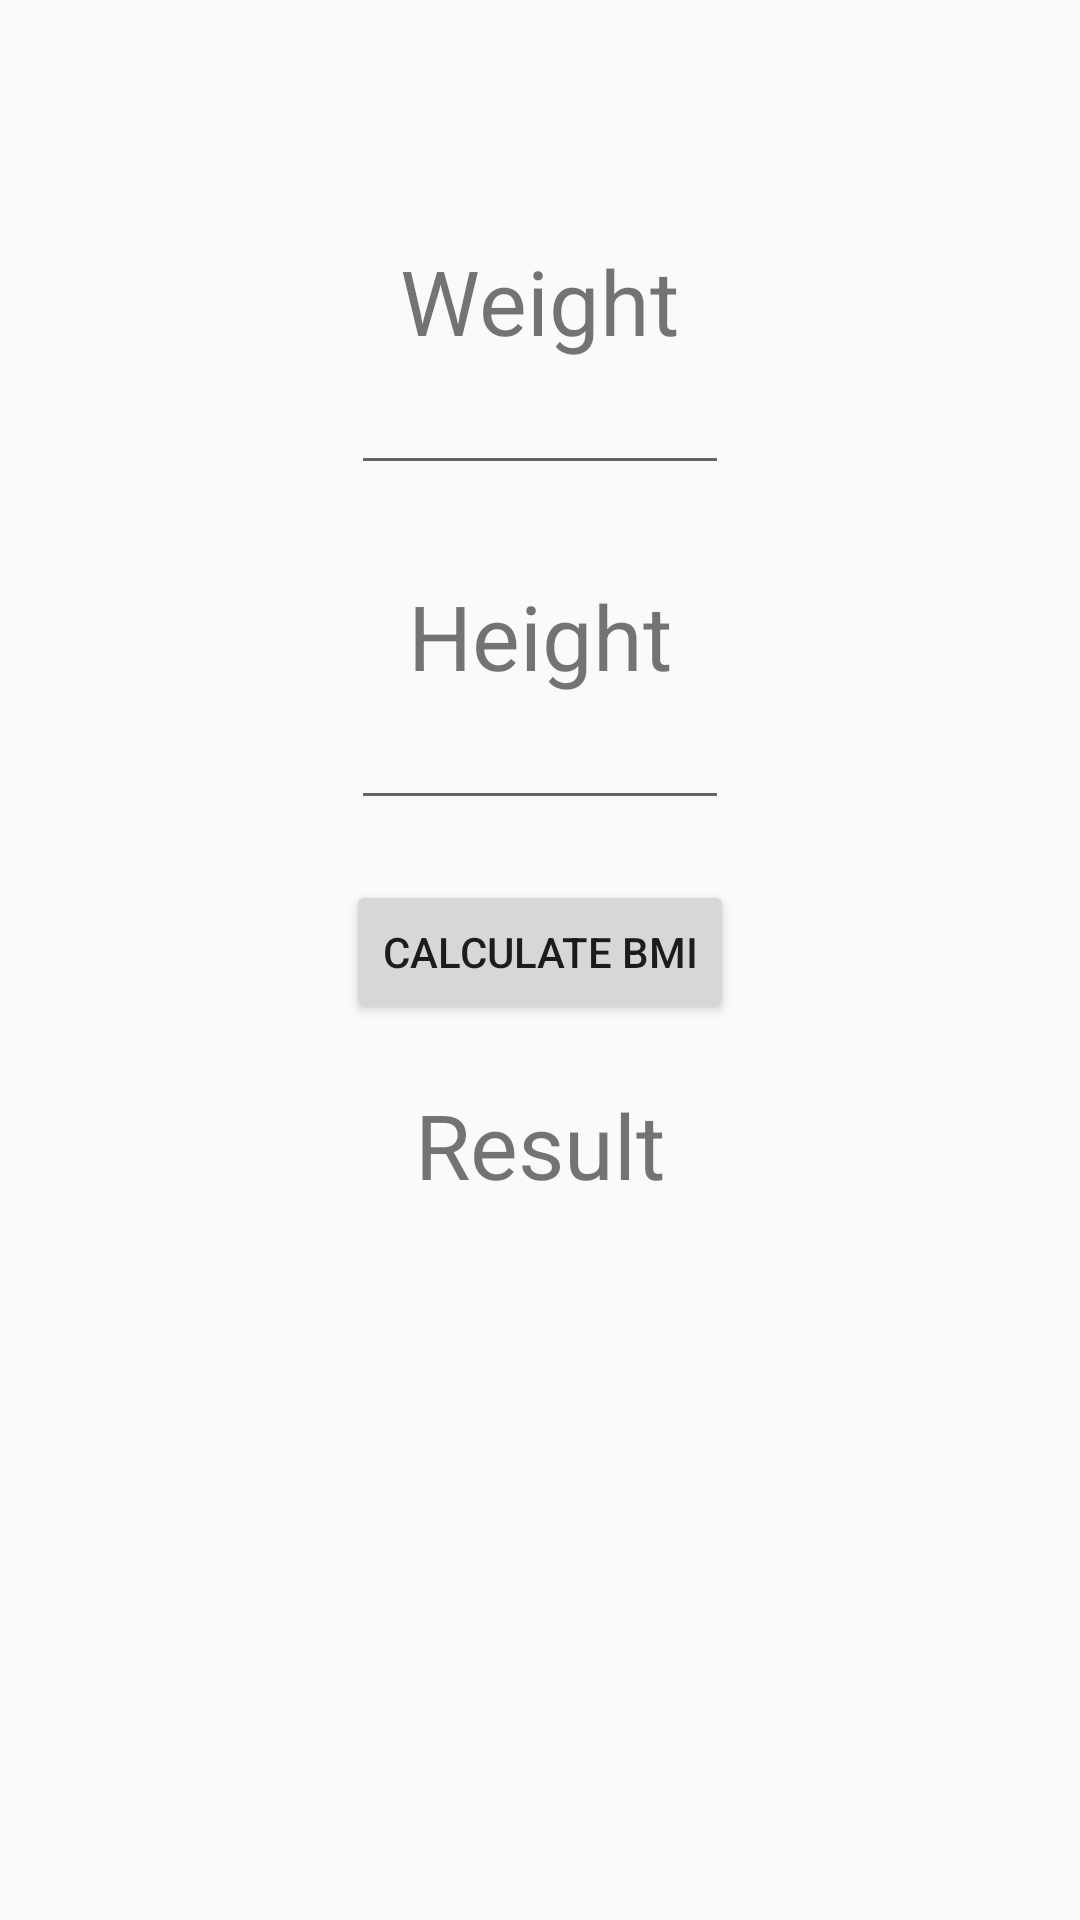

Write the Android layout XML for this screen, with the resource values it uses.
<!-- AndroidManifest.xml: application theme AppTheme -->
<!-- res/layout/activity_b_m_i.xml -->
<?xml version="1.0" encoding="utf-8"?>
<LinearLayout xmlns:android="http://schemas.android.com/apk/res/android"
    xmlns:app="http://schemas.android.com/apk/res-auto"
    xmlns:tools="http://schemas.android.com/tools"
    android:layout_width="match_parent"
    android:layout_height="match_parent"
    android:orientation="vertical"
    tools:context=".MainActivity"
    >





    <TextView
        android:layout_width="wrap_content"
        android:layout_height="wrap_content"
        android:layout_gravity="center_horizontal"
        android:text="Weight"
        android:textSize="30dp"
        android:layout_marginTop="80dp"/>



    <EditText
        android:id="@+id/weight"
        android:layout_width="wrap_content"
        android:layout_height="wrap_content"
        android:layout_gravity="center_horizontal"
        android:ems="6"
        android:textAlignment="center"/>



    <TextView
        android:layout_width="wrap_content"
        android:layout_height="wrap_content"
        android:layout_gravity="center_horizontal"
        android:text="Height"
        android:textSize="30dp"
        android:layout_marginTop="30dp"/>



    <EditText
        android:id="@+id/height"
        android:layout_width="wrap_content"
        android:layout_height="wrap_content"
        android:layout_gravity="center_horizontal"
        android:ems="6"
        android:textAlignment="center"/>



    <Button
        android:id="@+id/calculate_button"
        android:layout_width="wrap_content"
        android:layout_height="wrap_content"
        android:layout_gravity="center_horizontal"
        android:text="Calculate BMI"
        android:layout_marginTop="20dp"
        />



    <TextView
        android:id="@+id/result"
        android:layout_width="wrap_content"
        android:layout_height="wrap_content"
        android:text="Result"
        android:layout_marginTop="20dp"
        android:layout_gravity="center"
        android:textSize="30dp"/>




</LinearLayout>
<!-- resources referenced by this layout -->
<resources>
  <style name="AppTheme" parent="Theme.AppCompat.Light.DarkActionBar">
          
          <item name="colorPrimary">@color/materialBlue</item>
          <item name="colorPrimaryDark">@color/colorAccent</item>
          <item name="colorAccent">@color/liteRed</item>
      </style>
  <color name="materialBlue">#2196F3</color>
  <color name="colorAccent">#03DAC5</color>
  <color name="liteRed">#3f51</color>
</resources>
